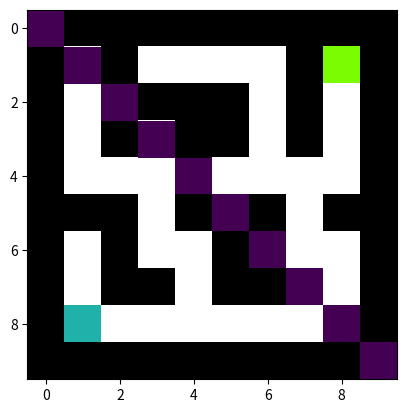

The matplotlib source for this figure:
import numpy as np
import matplotlib.pyplot as plt

arr = np.eye(10)
arr_nans = arr.copy()
arr_nans[arr_nans == 0] = np.nan
# Fixed 10 x 10 maze
big_maze = np.array(
    [
        [1, 1, 1, 1, 1, 1, 1, 1, 1, 1],
        [1, 0, 1, 0, 0, 0, 0, 1, 3, 1],
        [1, 0, 1, 1, 1, 1, 0, 1, 0, 1],
        [1, 0, 1, 0, 1, 1, 0, 1, 0, 1],
        [1, 0, 0, 0, 1, 0, 0, 0, 0, 1],
        [1, 1, 1, 0, 1, 1, 1, 0, 1, 1],
        [1, 0, 1, 0, 0, 1, 1, 0, 0, 1],
        [1, 0, 1, 1, 0, 1, 1, 1, 0, 1],
        [1, 2, 0, 0, 0, 0, 0, 0, 0, 1],
        [1, 1, 1, 1, 1, 1, 1, 1, 1, 1],
    ]
)
from matplotlib.colors import ListedColormap

cmap = ListedColormap(["white", "black", "lightseagreen", "lawngreen"])


plt.imshow(big_maze, cmap=cmap)

x = np.arange(0, 10)
y = np.arange(0, 10)

plt.pcolormesh(x, y, arr_nans)
plt.show()
